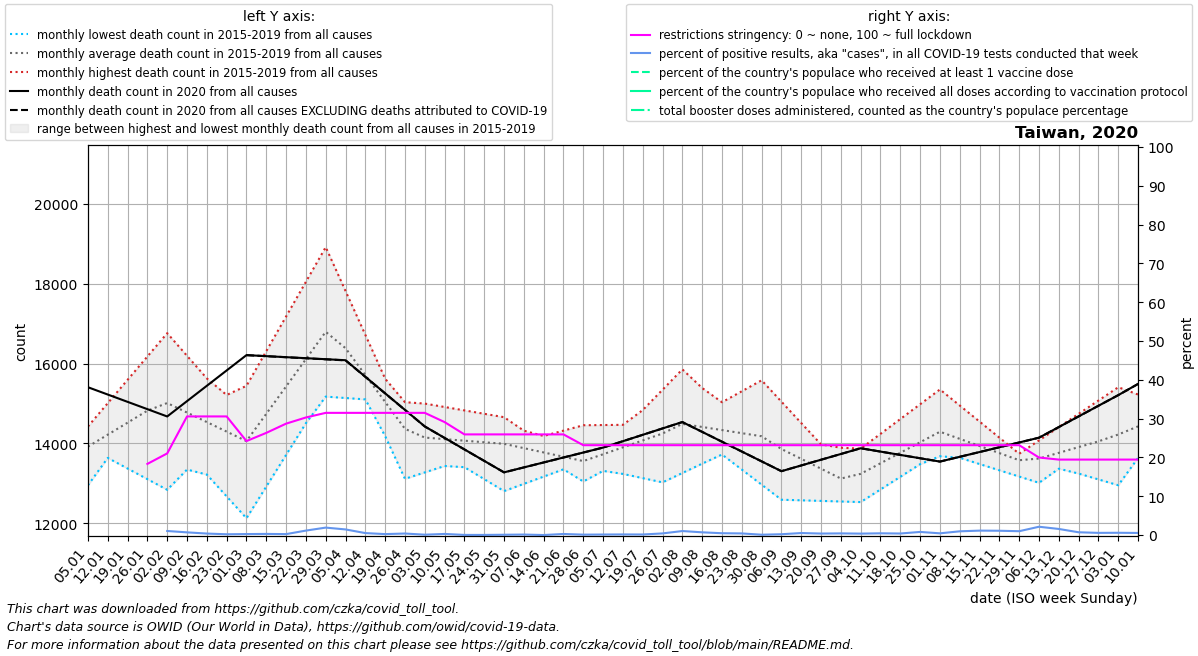

Data behind this chart, as committed beside it:
date, location, time_unit, time, deaths_2010_all_ages, deaths_2011_all_ages, deaths_2012_all_ages, deaths_2013_all_ages, deaths_2014_all_ages, deaths_2015_all_ages, deaths_2016_all_ages, deaths_2017_all_ages, deaths_2018_all_ages, deaths_2019_all_ages, deaths_2020_all_ages, deaths_2021_all_ages, deaths_2022_all_ages, new_deaths, new_cases_smoothed, new_tests_smoothed, positive_test_percent, stringency_index, people_vaccinated, people_fully_vaccinated
2020-01-05, Taiwan, monthly, 1, , , , , , , 14392, 13901, 14422, 12949, 15406, 15489, 15782, , , , , , , 
2020-01-12, Taiwan, monthly, 2, , , , , , , 14359, 13634, 15007, 13867, 15223, 15770, 15825, , , , , , , 
2020-01-19, Taiwan, monthly, 3, , , , , , , 14326, 13368, 15591, 14786, 15040, 16051, 15868, , , , , , , 
2020-01-26, Taiwan, monthly, 4, , , , , , , 14292, 13101, 16176, 15704, 14856, 16332, 15911, , , 142.0, , 18.33, , 
2020-02-02, Taiwan, monthly, 5, , , , , , 14310, 14522, 12835, 16761, 16622, 14673, 15963, 15954, , 6.0, 652.0, 1.04, 21.03, , 
2020-02-09, Taiwan, monthly, 6, , , , , , 13763, 14752, 13342, 16194, 15804, 15058, 15594, 15687, , 5.572, 802.0, 0.687, 30.56, , 
2020-02-16, Taiwan, monthly, 7, , , , , , 13216, 14981, 13850, 15627, 14987, 15442, 15225, 15420, , 4.144, 1055, 0.379, 30.56, , 
2020-02-23, Taiwan, monthly, 8, , , , , , 12669, 15211, 14358, 15060, 14170, 15826, 14856, 15154, , 6.142, 3269, 0.195, 30.56, , 
2020-03-01, Taiwan, monthly, 9, , , , , , 12122, 15441, 14865, 14493, 13352, 16211, 15172, 14887, 1.0, 9.572, 3921, 0.248, 24.21, , 
2020-03-08, Taiwan, monthly, 10, , , , , , 12916, 16310, 15496, 15170, 13807, 16185, 15489, 15725, 1.6, 9.427, 3248, 0.287, 26.32, , 
2020-03-15, Taiwan, monthly, 11, , , , , , 13710, 17180, 16128, 15846, 14262, 16160, 15805, 16563, 2.2, 6.713, 2836, 0.234, 28.7, , 
2020-03-22, Taiwan, monthly, 12, , , , , , 14504, 18049, 16760, 16523, 14716, 16134, 16122, 17401, 2.8, 65.43, 5363, 1.143, 30.29, , 
2020-03-29, Taiwan, monthly, 13, , , , , , 15298, 18918, 17391, 17200, 15171, 16109, 16438, 18239, 3.4, 133.7, 7049, 1.913, 31.48, , 
2020-04-05, Taiwan, monthly, 14, , , , , , 16092, 17818, 16321, 16558, 15136, 16083, 15898, 17343, 4.0, 88.14, 6144, 1.441, 31.48, , 
2020-04-12, Taiwan, monthly, 15, , , , , , 15570, 16719, 15250, 15915, 15101, 15668, 15357, 16447, 3.25, 43, 9073, 0.5, 31.48, , 
2020-04-19, Taiwan, monthly, 16, , , , , , 15047, 15620, 14180, 15273, 15066, 15253, 14816, 15551, 2.5, 18.0, 7800, 0.238, 31.48, , 
2020-04-26, Taiwan, monthly, 17, , , , , , 14524, 14520, 13110, 14630, 15031, 14838, 14276, 14655, 1.75, 28.14, 7258, 0.388, 31.48, , 
2020-05-03, Taiwan, monthly, 18, , , , , , 14002, 14464, 13271, 13988, 14996, 14423, 14442, 15206, 1.0, 3.858, 4580, 0.086, 31.48, , 
2020-05-10, Taiwan, monthly, 19, , , , , , 13702, 14407, 13432, 14073, 14911, 14135, 14609, 15757, 1.0, 8.857, 3144, 0.28, 29.1, , 
2020-05-17, Taiwan, monthly, 20, , , , , , 13402, 14351, 13592, 14158, 14826, 13848, 14775, 16307, 1.0, 0.715, 2292, 0.028, 25.93, , 
2020-05-24, Taiwan, monthly, 21, , , , , , 13102, 14294, 13753, 14243, 14740, 13560, 14942, 16858, 1.0, 0.429, 1658, 0.028, 25.93, , 
2020-05-31, Taiwan, monthly, 22, , , , , , 12802, 14238, 13914, 14328, 14655, 13272, 15108, 17409, 1.0, 1.001, 1440, 0.07, 25.93, , 
2020-06-07, Taiwan, monthly, 23, , , , , , 12984, 14040, 14049, 14007, 14317, 13396, 15491, 18315, 0.8, 1.573, 1288, 0.121, 25.93, , 
2020-06-14, Taiwan, monthly, 24, , , , , , 13166, 13842, 14184, 13686, 13978, 13520, 15874, 19221, 0.6, 0.0, 1005, 0.0, 25.93, , 
2020-06-21, Taiwan, monthly, 25, , , , , , 13348, 13643, 14318, 13364, 13640, 13645, 16256, 20127, 0.4, 2.574, 952.0, 0.27, 25.93, , 
2020-06-28, Taiwan, monthly, 26, , , , , , 13530, 13445, 14453, 13043, 13302, 13769, 16639, 21033, 0.2, 1.001, 1030, 0.098, 23.15, , 
2020-07-05, Taiwan, monthly, 27, , , , , , 13712, 13339, 14458, 13309, 13812, 13893, 16360, , 0.0, 1.43, 1133, 0.129, 23.15, , 
2020-07-12, Taiwan, monthly, 28, , , , , , 13903, 13233, 14463, 13575, 14323, 14053, 16081, , 0.0, 1.573, 1044, 0.152, 23.15, , 
2020-07-19, Taiwan, monthly, 29, , , , , , 14094, 13127, 14469, 13840, 14833, 14213, 15802, , 0.0, 1.43, 1025, 0.139, 23.15, , 
2020-07-26, Taiwan, monthly, 30, , , , , , 14284, 13021, 14474, 14106, 15344, 14373, 15523, , 0.0, 4.142, 1019, 0.415, 23.15, , 
2020-08-02, Taiwan, monthly, 31, , , , , , 14475, 13256, 14479, 14372, 15854, 14533, 15409, , 0.0, 13.29, 1301, 1.027, 23.15, , 
2020-08-09, Taiwan, monthly, 32, , , , , , 14097, 13491, 14754, 14320, 15386, 14287, 15295, , 0.0, 9.572, 1370, 0.697, 23.15, , 
2020-08-16, Taiwan, monthly, 33, , , , , , 13719, 13725, 15030, 14267, 14918, 14040, 15180, , 0.0, 5.999, 1298, 0.463, 23.15, , 
2020-08-23, Taiwan, monthly, 34, , , , , , 13342, 13960, 15305, 14214, 14451, 13794, 15066, , 0.0, 5.428, 1317, 0.413, 23.15, , 
2020-08-30, Taiwan, monthly, 35, , , , , , 12964, 14195, 15580, 14162, 13983, 13547, 14952, , 0.0, 1.001, 1256, 0.079, 23.15, , 
2020-09-06, Taiwan, monthly, 36, , , , , , 12586, 13854, 15044, 13843, 13960, 13301, 14688, , 0.0, 2.572, 1242, 0.206, 23.15, , 
2020-09-13, Taiwan, monthly, 37, , , , , , 12571, 13512, 14508, 13524, 13936, 13445, 14423, , 0.0, 6.428, 1263, 0.51, 23.15, , 
2020-09-20, Taiwan, monthly, 38, , , , , , 12556, 13170, 13972, 13205, 13913, 13588, 14158, , 0.0, 6.142, 1616, 0.379, 23.15, , 
2020-09-27, Taiwan, monthly, 39, , , , , , 12542, 12829, 13436, 12886, 13889, 13732, 13894, , 0.0, 7.001, 1643, 0.42, 23.15, , 
2020-10-04, Taiwan, monthly, 40, , , , , , 12527, 12998, 13491, 13293, 13866, 13876, 14024, , 0.0, 5.713, 1568, 0.363, 23.15, , 
2020-10-11, Taiwan, monthly, 41, , , , , , 12844, 13168, 13546, 13700, 14237, 13792, 14154, , 0.0, 8.716, 1957, 0.444, 23.15, , 
2020-10-18, Taiwan, monthly, 42, , , , , , 13160, 13337, 13600, 14108, 14608, 13709, 14285, , 0.0, 8.286, 2128, 0.39, 23.15, , 
2020-10-25, Taiwan, monthly, 43, , , , , , 13477, 13507, 13655, 14515, 14979, 13626, 14415, , 0.0, 14.0, 1821, 0.797, 23.15, , 
2020-11-01, Taiwan, monthly, 44, , , , , , 13794, 13676, 13710, 14922, 15350, 13542, 14644, , 0.0, 6.714, 1552, 0.438, 23.15, , 
2020-11-08, Taiwan, monthly, 45, , , , , , 13637, 13673, 13690, 14612, 14947, 13662, 14873, , 0.0, 17.14, 1789, 0.957, 23.15, , 
2020-11-15, Taiwan, monthly, 46, , , , , , 13480, 13670, 13671, 14301, 14544, 13782, 15102, , 0.0, 20.0, 1781, 1.134, 23.15, , 
2020-11-22, Taiwan, monthly, 47, , , , , , 13324, 13666, 13652, 13990, 14142, 13901, 15331, , 0.0, 19, 1740, 1.102, 23.15, , 
2020-11-29, Taiwan, monthly, 48, , , , , , 13167, 13663, 13632, 13680, 13739, 14021, 15560, , 0.0, 22.71, 2224, 0.984, 23.15, , 
2020-12-06, Taiwan, monthly, 49, , , , , , 13010, 13789, 13683, 13534, 14072, 14141, 15605, , 0.0, 57.57, 2714, 2.136, 19.97, , 
2020-12-13, Taiwan, monthly, 50, , , , , , 13364, 13915, 13734, 13388, 14406, 14408, 15650, , 0.0, 35.28, 2313, 1.563, 19.44, , 
2020-12-20, Taiwan, monthly, 51, , , , , , 13718, 14041, 13786, 13241, 14739, 14674, 15694, , 0.0, 29.14, 4113, 0.708, 19.44, , 
2020-12-27, Taiwan, monthly, 52, , , , , , 14072, 14167, 13837, 13095, 15073, 14941, 15739, , 0.0, 22.86, 4136, 0.554, 19.44, , 
2021-01-03, Taiwan, monthly, 53, , , , , , 14426, 13901, 14422, 12949, 15406, 15208, 15782, , 0.0, 24.29, 4259, 0.578, 19.44, , 
2021-01-10, Taiwan, monthly, 1, , , , , , 14392, 13634, 15007, 13867, 15223, 15489, 15825, , 0.25, 21.14, 3994, 0.535, 19.44, , 
